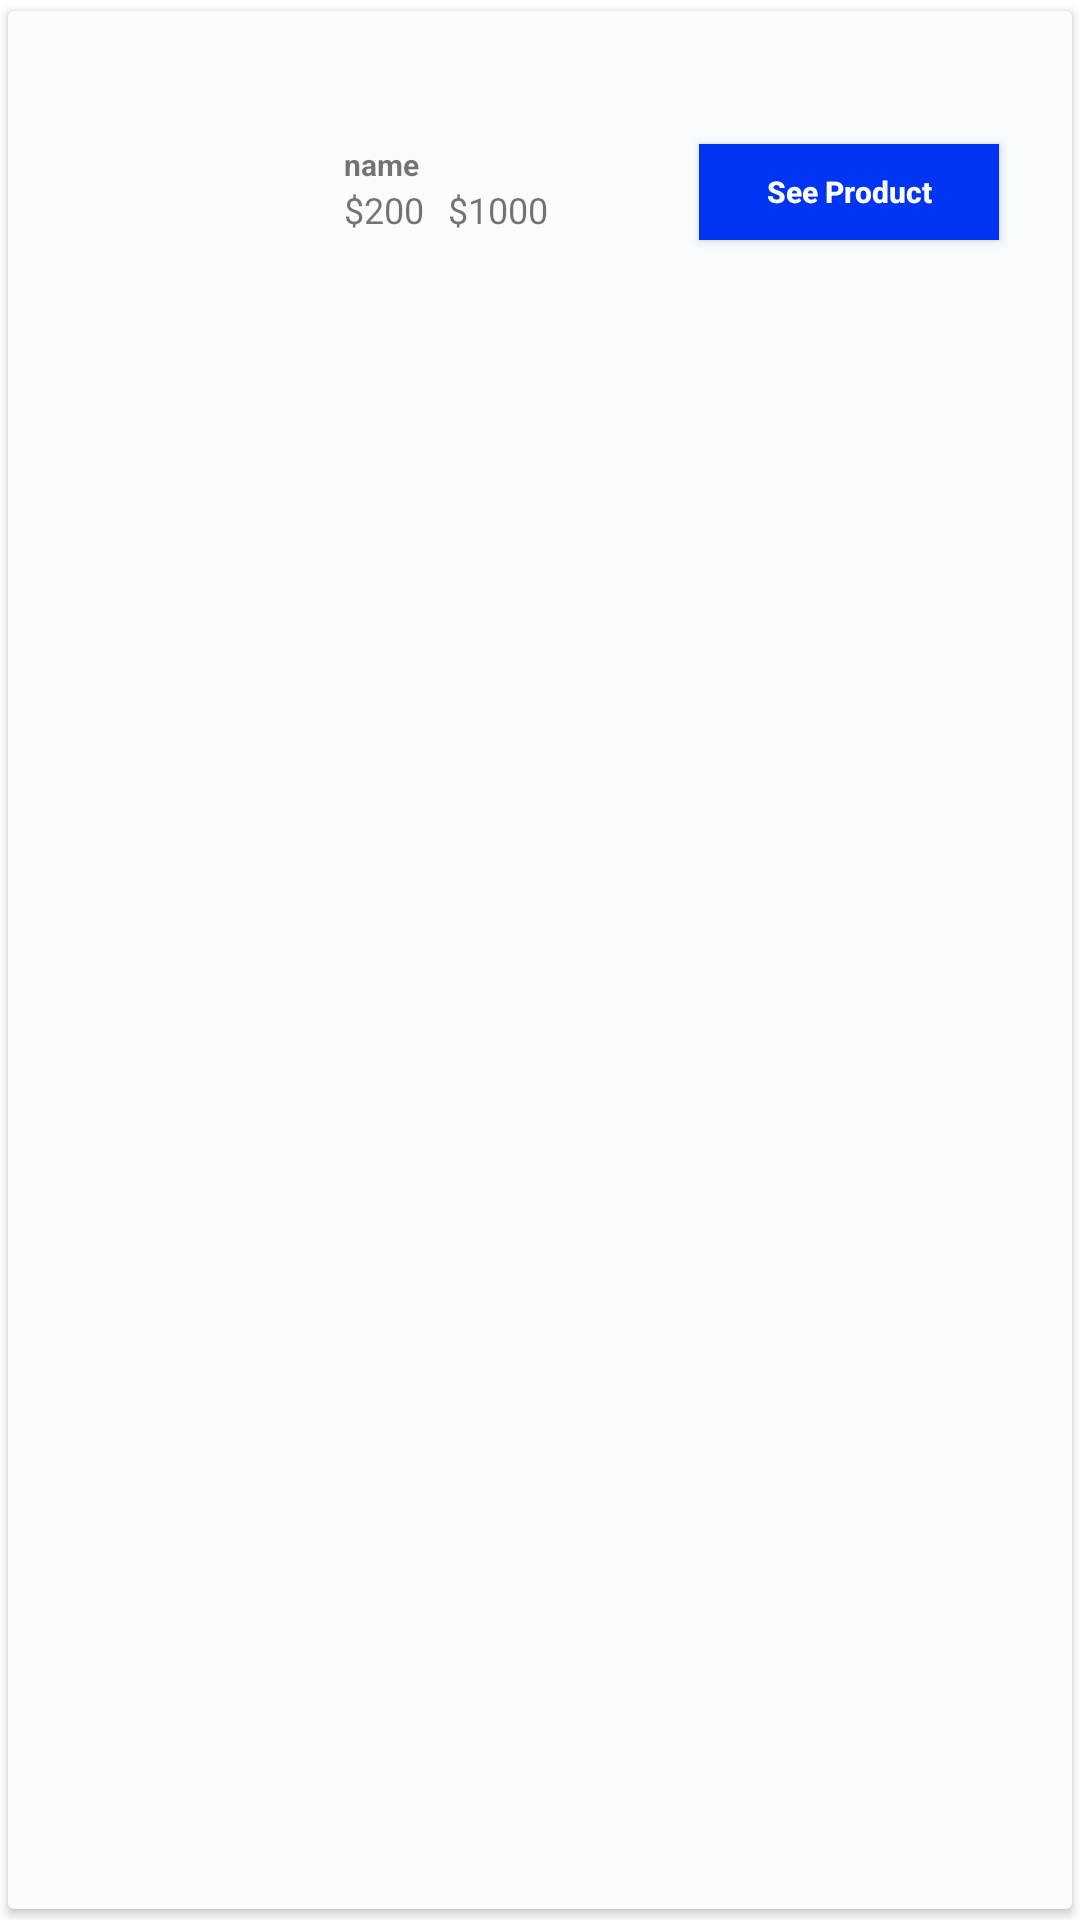

Write the Android layout XML for this screen, with the resource values it uses.
<!-- AndroidManifest.xml: application theme Theme.EcommerceMvvmCZ -->
<!-- res/layout/best_deals_item.xml -->
<?xml version="1.0" encoding="utf-8"?>
<androidx.cardview.widget.CardView xmlns:android="http://schemas.android.com/apk/res/android"
    xmlns:app="http://schemas.android.com/apk/res-auto"
    xmlns:tools="http://schemas.android.com/tools"
    android:layout_width="match_parent"
    android:layout_height="wrap_content"
    android:elevation="0dp"
    app:cardBackgroundColor="#FAFBFC"
    app:cardUseCompatPadding="true">

    <androidx.constraintlayout.widget.ConstraintLayout
        android:layout_width="match_parent"
        android:layout_height="wrap_content">

        <ImageView
            android:id="@+id/img_best_deals"
            android:layout_width="86dp"
            android:layout_height="86dp"
            android:layout_marginStart="16dp"
            android:layout_marginTop="8dp"
            android:layout_marginBottom="8dp"
            app:layout_constraintBottom_toBottomOf="parent"
            app:layout_constraintStart_toStartOf="parent"
            app:layout_constraintTop_toTopOf="parent"
            app:layout_constraintVertical_bias="0.0" />

        <TextView
            android:id="@+id/tv_deals_product_name"
            android:layout_width="80dp"
            android:layout_height="wrap_content"
            android:layout_marginStart="10dp"
            android:text="name"
            android:textSize="10sp"
            android:textStyle="bold"
            app:layout_constraintBottom_toBottomOf="@+id/img_best_deals"
            app:layout_constraintStart_toEndOf="@+id/img_best_deals"
            app:layout_constraintTop_toTopOf="@id/img_best_deals" />

        <TextView
            android:id="@+id/old_price"
            android:layout_width="wrap_content"
            android:layout_height="wrap_content"
            android:text="$200"
            android:textSize="12sp"
            app:layout_constraintStart_toStartOf="@+id/tv_deals_product_name"
            app:layout_constraintTop_toBottomOf="@+id/tv_deals_product_name" />

        <TextView
            android:id="@+id/new_price"
            android:layout_width="wrap_content"
            android:layout_height="wrap_content"
            android:layout_marginStart="8dp"
            android:text="$1000"
            android:textSize="12sp"
            app:layout_constraintStart_toEndOf="@+id/old_price"
            app:layout_constraintTop_toBottomOf="@+id/tv_deals_product_name" />

        <androidx.appcompat.widget.AppCompatButton
            android:layout_width="100dp"
            android:layout_height="32dp"
            android:layout_marginStart="30dp"
            android:layout_marginEnd="16dp"
            android:background="#0034F3"
            android:text="See Product"
            android:textAllCaps="false"
            android:textColor="@color/white"
            android:textSize="10dp"
            android:textStyle="bold"
            app:layout_constraintEnd_toEndOf="parent"
            app:layout_constraintStart_toEndOf="@id/tv_deals_product_name"
            app:layout_constraintTop_toTopOf="@id/tv_deals_product_name" />

    </androidx.constraintlayout.widget.ConstraintLayout>

</androidx.cardview.widget.CardView>
<!-- resources referenced by this layout -->
<resources>
  <color name="white">#FFFFFFFF</color>
  <style name="Theme.EcommerceMvvmCZ" parent="Base.Theme.EcommerceMvvmCZ" />
  <style name="Base.Theme.EcommerceMvvmCZ" parent="Theme.MaterialComponents.DayNight.NoActionBar">
          
          
      </style>
</resources>
